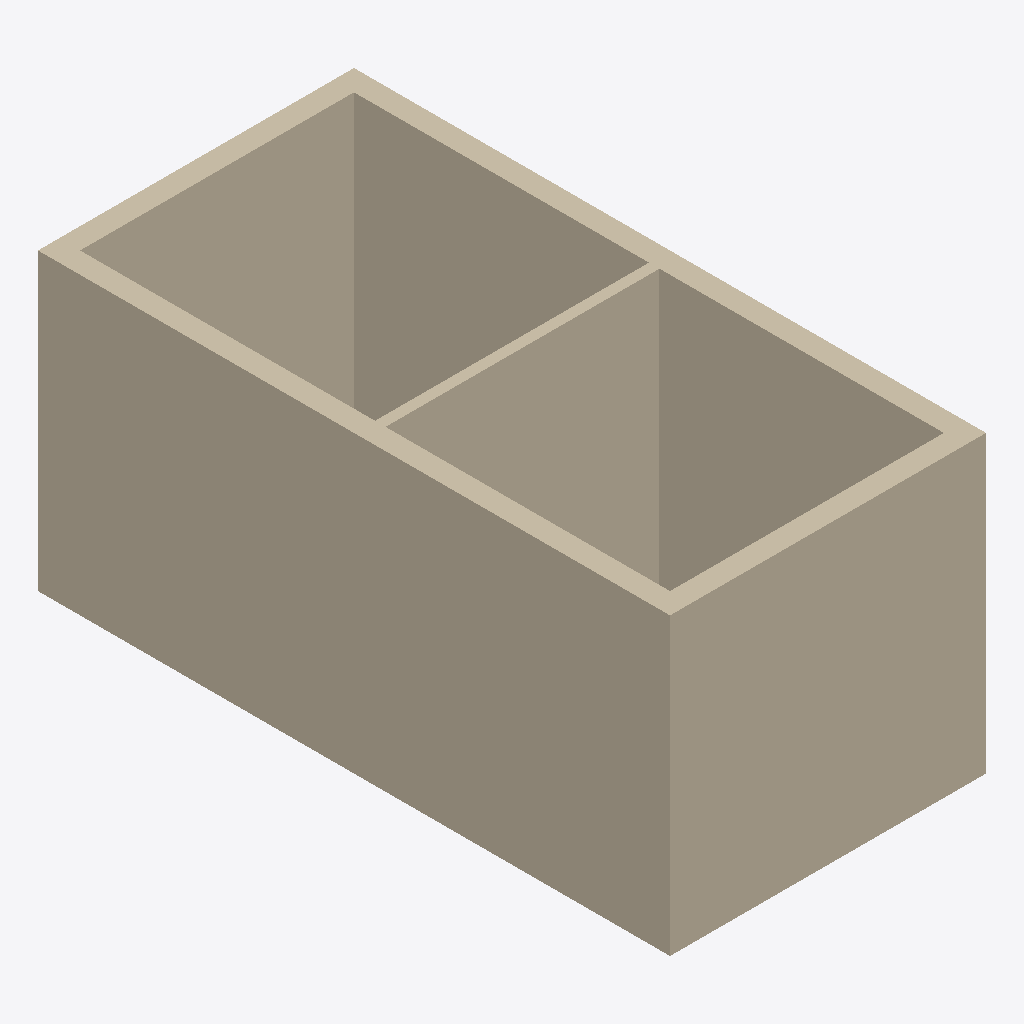
Isometric view of an IFC building model (IFC-SPF (STEP), schema IFC4, length unit metre), seen from the south-west, elements coloured by IFC class: 5 walls (beige).
Extent 3.0 m × 6.0 m × 2.8 m (x, y, z). Storeys (1): My Storey at 0.00 m. Elements (5): 5 IfcWall.

HEADER;
FILE_DESCRIPTION(('ViewDefinition[DesignTransferView]'),'2;1');
FILE_NAME('project0.ifc','2024-06-29T07:16:23+03:00',(),(),'IfcOpenShell v0.7.0-c7830e9e5','BlenderBIM 0.0.240602-47704b1','Nobody');
FILE_SCHEMA(('IFC4'));
ENDSEC;
DATA;
#1=IFCPROJECT('1ruz1KEL13bhGNm832EdyW',$,'My Project',$,$,$,$,(#14,#26),#9);
#30=IFCSITE('0Xtg1ZPoD0rRPF1tMl5YSn',$,'My Site',$,$,#53,$,$,$,$,$,$,$,$);
#36=IFCBUILDING('2RSy_igSr7cOzwKV$6TSyC',$,'My Building',$,$,#59,$,$,$,$,$,$);
#42=IFCBUILDINGSTOREY('13XU1BDMP7vuuo9YHmRDn6',$,'My Storey',$,$,#65,$,$,$,$);
#73=IFCWALL('2cKYIHmn9FAgfuNu$zAIQL',$,'Wall',$,$,#1225,#81,$,$);
#143=IFCWALL('1Bg6FSoNzDMwh2dHDeO2B3',$,'Wall',$,$,#1257,#149,$,$);
#243=IFCWALL('2pDrphlTb7b9aZcTL0Gbig',$,'Wall',$,$,#1687,#249,$,$);
#313=IFCWALL('3$7_tHA_P1R8BpPsZ5bZgH',$,'Wall',$,$,#1555,#319,$,$);
#657=IFCWALL('1xyo9vNlHEW9wU7G$bVEu3',$,'Wall',$,$,#1733,#663,$,$);
ENDSEC;
